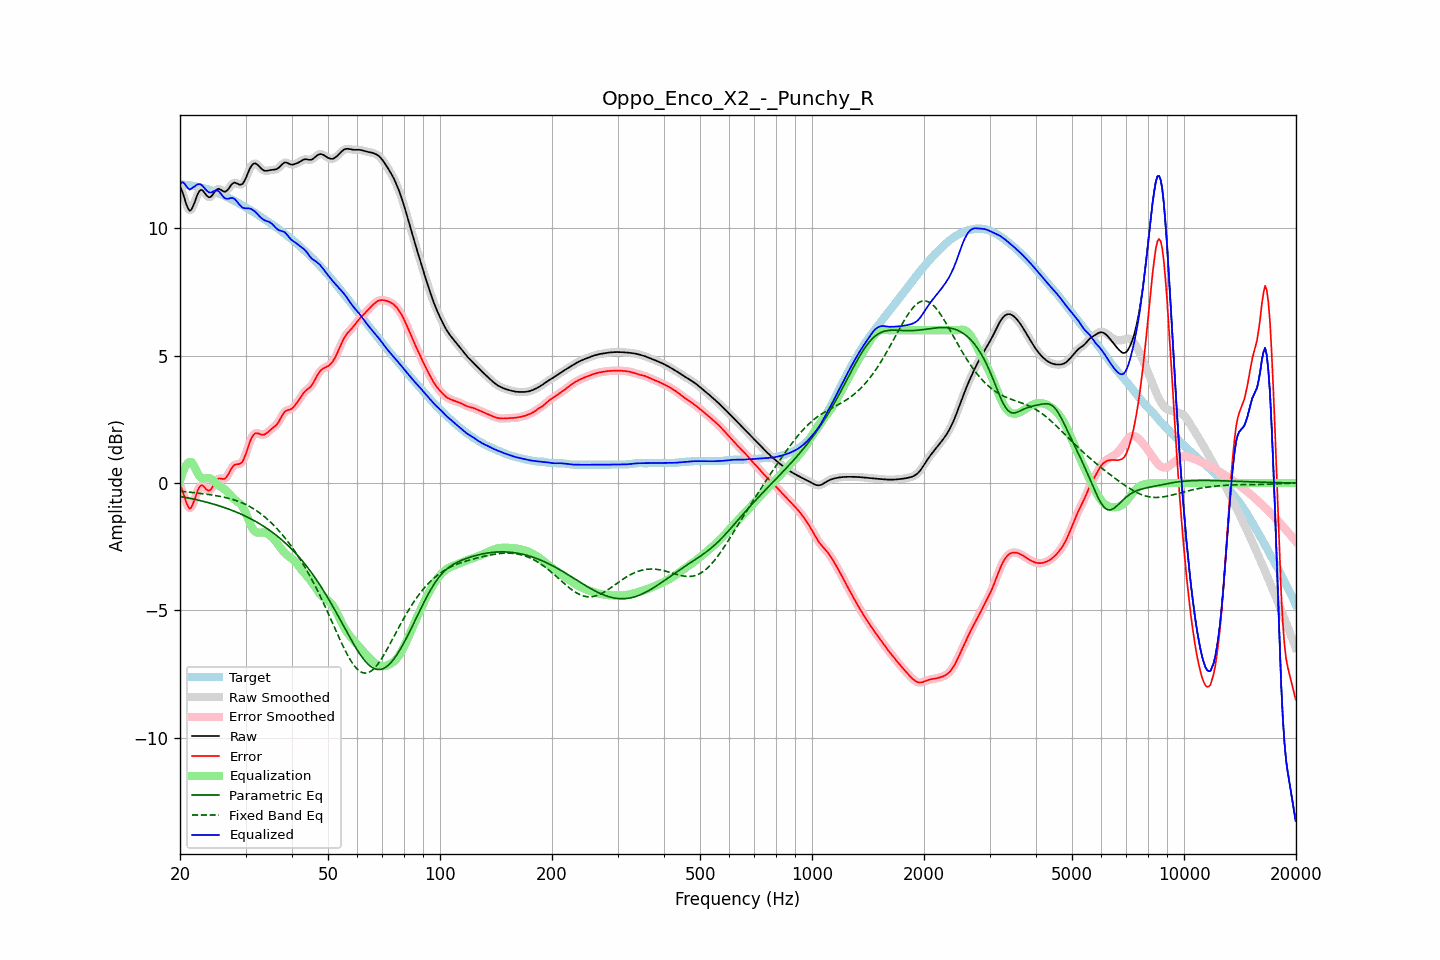

The file beside this chart, header and first rows:
frequency, raw, error, smoothed, error_smoothed, equalization, parametric_eq, fixed_band_eq, equalized_raw, equalized_smoothed, target
20.00, 11.65, -0.07, 11.68, -0.05, 0.07, -0.52, -0.32, 11.73, 11.75, 11.73
20.20, 11.51, -0.21, 11.49, -0.23, 0.29, -0.53, -0.33, 11.80, 11.78, 11.72
20.40, 11.34, -0.38, 11.30, -0.41, 0.47, -0.55, -0.33, 11.80, 11.77, 11.72
20.61, 11.13, -0.58, 11.13, -0.58, 0.61, -0.56, -0.34, 11.74, 11.74, 11.71
20.81, 10.93, -0.77, 10.93, -0.77, 0.72, -0.57, -0.34, 11.65, 11.65, 11.70
21.02, 10.78, -0.92, 10.78, -0.92, 0.79, -0.58, -0.35, 11.57, 11.57, 11.70
21.23, 10.69, -1.00, 10.71, -0.98, 0.83, -0.59, -0.36, 11.52, 11.54, 11.69
21.44, 10.72, -0.96, 10.73, -0.95, 0.83, -0.61, -0.36, 11.55, 11.57, 11.68
21.66, 10.85, -0.82, 10.84, -0.83, 0.75, -0.62, -0.37, 11.60, 11.59, 11.67
21.87, 11.00, -0.66, 11.00, -0.66, 0.64, -0.64, -0.38, 11.64, 11.64, 11.66
22.09, 11.18, -0.47, 11.18, -0.47, 0.51, -0.65, -0.38, 11.69, 11.69, 11.65
22.31, 11.34, -0.29, 11.34, -0.30, 0.38, -0.66, -0.39, 11.73, 11.72, 11.63
22.54, 11.46, -0.16, 11.45, -0.16, 0.28, -0.68, -0.40, 11.73, 11.73, 11.62
22.76, 11.51, -0.09, 11.50, -0.10, 0.21, -0.69, -0.41, 11.72, 11.71, 11.60
22.99, 11.49, -0.09, 11.48, -0.10, 0.18, -0.71, -0.42, 11.67, 11.66, 11.59
23.22, 11.42, -0.15, 11.42, -0.15, 0.17, -0.72, -0.42, 11.59, 11.59, 11.57
23.45, 11.33, -0.22, 11.34, -0.22, 0.19, -0.74, -0.43, 11.52, 11.52, 11.56
23.69, 11.26, -0.28, 11.26, -0.27, 0.20, -0.76, -0.44, 11.46, 11.46, 11.54
23.92, 11.22, -0.30, 11.22, -0.29, 0.19, -0.77, -0.45, 11.41, 11.42, 11.52
24.16, 11.23, -0.26, 11.24, -0.26, 0.17, -0.79, -0.46, 11.40, 11.41, 11.49
24.40, 11.29, -0.18, 11.30, -0.18, 0.13, -0.81, -0.47, 11.42, 11.43, 11.47
24.65, 11.38, -0.07, 11.38, -0.07, 0.08, -0.83, -0.48, 11.46, 11.46, 11.45
24.89, 11.47, 0.04, 11.46, 0.04, 0.02, -0.85, -0.49, 11.48, 11.48, 11.42
25.14, 11.52, 0.12, 11.52, 0.12, -0.04, -0.87, -0.50, 11.48, 11.48, 11.40
25.39, 11.56, 0.18, 11.54, 0.17, -0.09, -0.89, -0.51, 11.46, 11.45, 11.37
25.65, 11.53, 0.18, 11.53, 0.18, -0.14, -0.91, -0.52, 11.39, 11.39, 11.35
25.91, 11.49, 0.17, 11.49, 0.17, -0.17, -0.93, -0.54, 11.31, 11.31, 11.32
26.16, 11.44, 0.16, 11.45, 0.16, -0.21, -0.95, -0.55, 11.23, 11.24, 11.29
26.43, 11.43, 0.17, 11.44, 0.18, -0.26, -0.97, -0.56, 11.18, 11.19, 11.26
26.69, 11.47, 0.24, 11.47, 0.24, -0.31, -0.99, -0.58, 11.16, 11.16, 11.23
26.96, 11.53, 0.33, 11.54, 0.34, -0.38, -1.01, -0.59, 11.16, 11.16, 11.20
27.23, 11.63, 0.46, 11.63, 0.46, -0.45, -1.04, -0.61, 11.18, 11.18, 11.17
27.50, 11.71, 0.57, 11.71, 0.57, -0.52, -1.06, -0.63, 11.19, 11.19, 11.14
27.77, 11.77, 0.66, 11.77, 0.66, -0.59, -1.09, -0.65, 11.18, 11.18, 11.11
28.05, 11.80, 0.72, 11.79, 0.71, -0.64, -1.11, -0.67, 11.15, 11.14, 11.07
28.33, 11.77, 0.74, 11.77, 0.74, -0.69, -1.14, -0.69, 11.08, 11.08, 11.04
28.62, 11.75, 0.75, 11.75, 0.74, -0.74, -1.16, -0.71, 11.01, 11.01, 11.00
28.90, 11.71, 0.75, 11.72, 0.75, -0.79, -1.19, -0.73, 10.92, 10.93, 10.97
29.19, 11.72, 0.79, 11.72, 0.79, -0.85, -1.22, -0.76, 10.87, 10.86, 10.93
29.48, 11.75, 0.85, 11.76, 0.87, -0.94, -1.25, -0.79, 10.80, 10.82, 10.89
29.78, 11.85, 0.99, 11.85, 0.99, -1.06, -1.28, -0.81, 10.80, 10.79, 10.86
30.08, 11.97, 1.15, 11.98, 1.16, -1.19, -1.31, -0.84, 10.78, 10.78, 10.82
30.38, 12.13, 1.34, 12.13, 1.34, -1.35, -1.34, -0.87, 10.78, 10.78, 10.79
30.68, 12.28, 1.53, 12.28, 1.53, -1.50, -1.37, -0.91, 10.78, 10.78, 10.75
30.99, 12.41, 1.70, 12.41, 1.70, -1.64, -1.40, -0.94, 10.76, 10.76, 10.71
31.30, 12.50, 1.83, 12.50, 1.82, -1.76, -1.43, -0.98, 10.73, 10.73, 10.67
31.61, 12.54, 1.91, 12.54, 1.91, -1.85, -1.47, -1.02, 10.69, 10.69, 10.63
31.93, 12.55, 1.96, 12.54, 1.95, -1.91, -1.50, -1.06, 10.64, 10.63, 10.59
32.24, 12.51, 1.96, 12.51, 1.96, -1.94, -1.54, -1.10, 10.57, 10.57, 10.55
32.57, 12.45, 1.94, 12.45, 1.94, -1.95, -1.58, -1.15, 10.50, 10.50, 10.51
32.89, 12.38, 1.91, 12.38, 1.92, -1.94, -1.61, -1.19, 10.44, 10.44, 10.46
33.22, 12.32, 1.90, 12.32, 1.90, -1.94, -1.65, -1.24, 10.38, 10.38, 10.42
33.55, 12.27, 1.89, 12.28, 1.90, -1.94, -1.69, -1.29, 10.33, 10.34, 10.38
33.89, 12.26, 1.92, 12.26, 1.92, -1.95, -1.73, -1.34, 10.31, 10.31, 10.34
34.23, 12.26, 1.96, 12.26, 1.96, -1.97, -1.78, -1.40, 10.28, 10.28, 10.29
34.57, 12.27, 2.02, 12.27, 2.02, -2.01, -1.82, -1.45, 10.26, 10.26, 10.25
34.92, 12.28, 2.08, 12.28, 2.08, -2.05, -1.86, -1.51, 10.23, 10.23, 10.20
35.27, 12.29, 2.13, 12.29, 2.13, -2.11, -1.91, -1.57, 10.19, 10.18, 10.16
35.62, 12.30, 2.18, 12.30, 2.18, -2.17, -1.96, -1.63, 10.13, 10.13, 10.12
35.97, 12.30, 2.23, 12.31, 2.23, -2.24, -2.01, -1.70, 10.06, 10.06, 10.08
... 635 more rows
